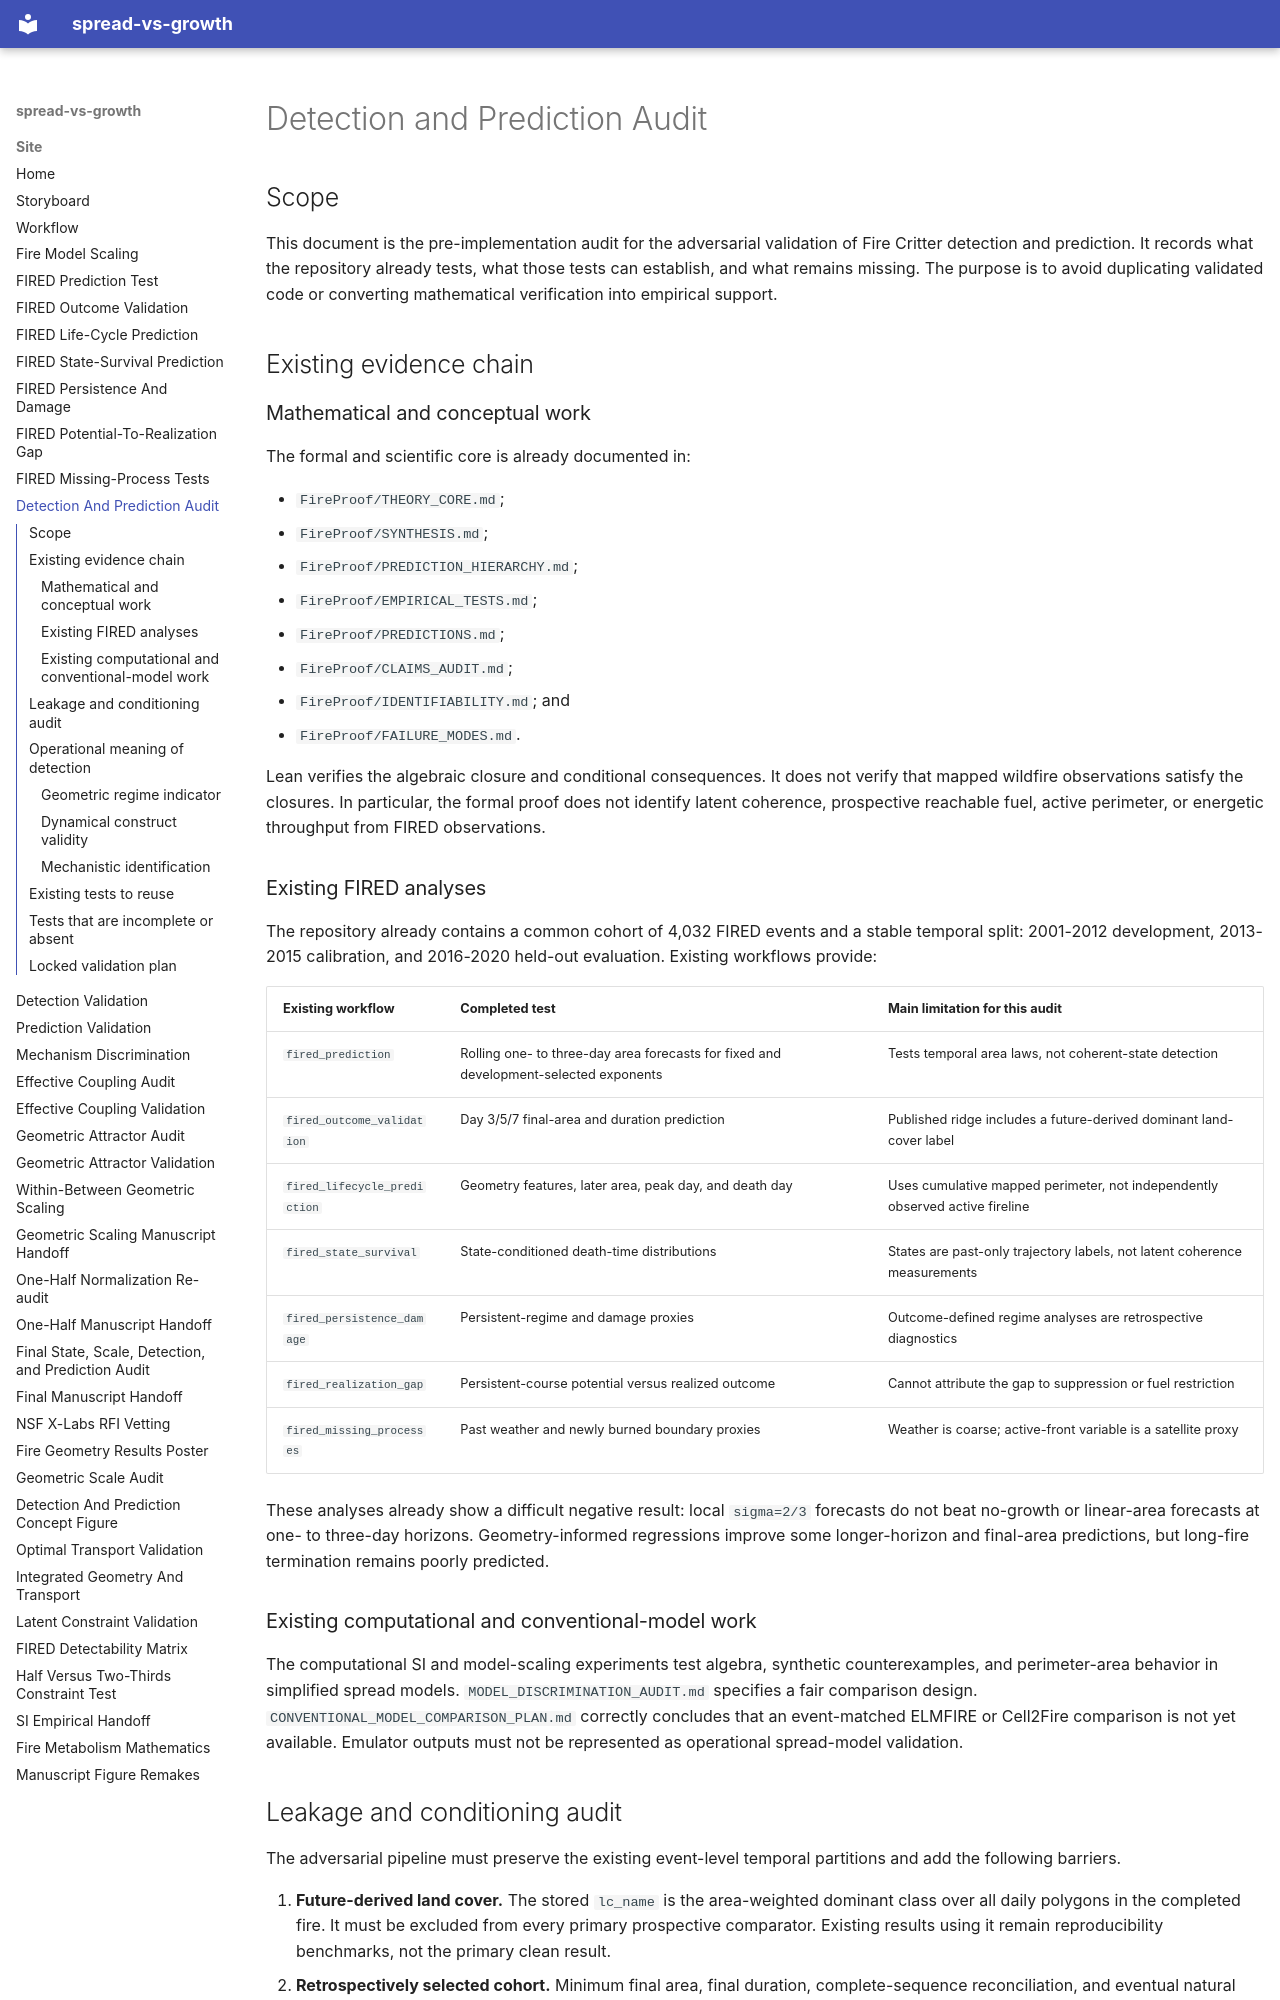

repository: CU-ESIIL/spread-vs-growth · page: DETECTION_PREDICTION_AUDIT/index.html · generator: mkdocs

# Detection and Prediction Audit

## Scope

This document is the pre-implementation audit for the adversarial validation of
Fire Critter detection and prediction. It records what the repository already
tests, what those tests can establish, and what remains missing. The purpose is
to avoid duplicating validated code or converting mathematical verification
into empirical support.

## Existing evidence chain

### Mathematical and conceptual work

The formal and scientific core is already documented in:

- `FireProof/THEORY_CORE.md`;
- `FireProof/SYNTHESIS.md`;
- `FireProof/PREDICTION_HIERARCHY.md`;
- `FireProof/EMPIRICAL_TESTS.md`;
- `FireProof/PREDICTIONS.md`;
- `FireProof/CLAIMS_AUDIT.md`;
- `FireProof/IDENTIFIABILITY.md`; and
- `FireProof/FAILURE_MODES.md`.

Lean verifies the algebraic closure and conditional consequences. It does not
verify that mapped wildfire observations satisfy the closures. In particular,
the formal proof does not identify latent coherence, prospective reachable
fuel, active perimeter, or energetic throughput from FIRED observations.

### Existing FIRED analyses

The repository already contains a common cohort of 4,032 FIRED events and a
stable temporal split: 2001-2012 development, 2013-2015 calibration, and
2016-2020 held-out evaluation. Existing workflows provide:

| Existing workflow | Completed test | Main limitation for this audit |
| --- | --- | --- |
| `fired_prediction` | Rolling one- to three-day area forecasts for fixed and development-selected exponents | Tests temporal area laws, not coherent-state detection |
| `fired_outcome_validation` | Day 3/5/7 final-area and duration prediction | Published ridge includes a future-derived dominant land-cover label |
| `fired_lifecycle_prediction` | Geometry features, later area, peak day, and death day | Uses cumulative mapped perimeter, not independently observed active fireline |
| `fired_state_survival` | State-conditioned death-time distributions | States are past-only trajectory labels, not latent coherence measurements |
| `fired_persistence_damage` | Persistent-regime and damage proxies | Outcome-defined regime analyses are retrospective diagnostics |
| `fired_realization_gap` | Persistent-course potential versus realized outcome | Cannot attribute the gap to suppression or fuel restriction |
| `fired_missing_processes` | Past weather and newly burned boundary proxies | Weather is coarse; active-front variable is a satellite proxy |

These analyses already show a difficult negative result: local `sigma=2/3`
forecasts do not beat no-growth or linear-area forecasts at one- to three-day
horizons. Geometry-informed regressions improve some longer-horizon and
final-area predictions, but long-fire termination remains poorly predicted.

### Existing computational and conventional-model work

The computational SI and model-scaling experiments test algebra, synthetic
counterexamples, and perimeter-area behavior in simplified spread models.
`MODEL_DISCRIMINATION_AUDIT.md` specifies a fair comparison design.
`CONVENTIONAL_MODEL_COMPARISON_PLAN.md` correctly concludes that an
event-matched ELMFIRE or Cell2Fire comparison is not yet available. Emulator
outputs must not be represented as operational spread-model validation.
